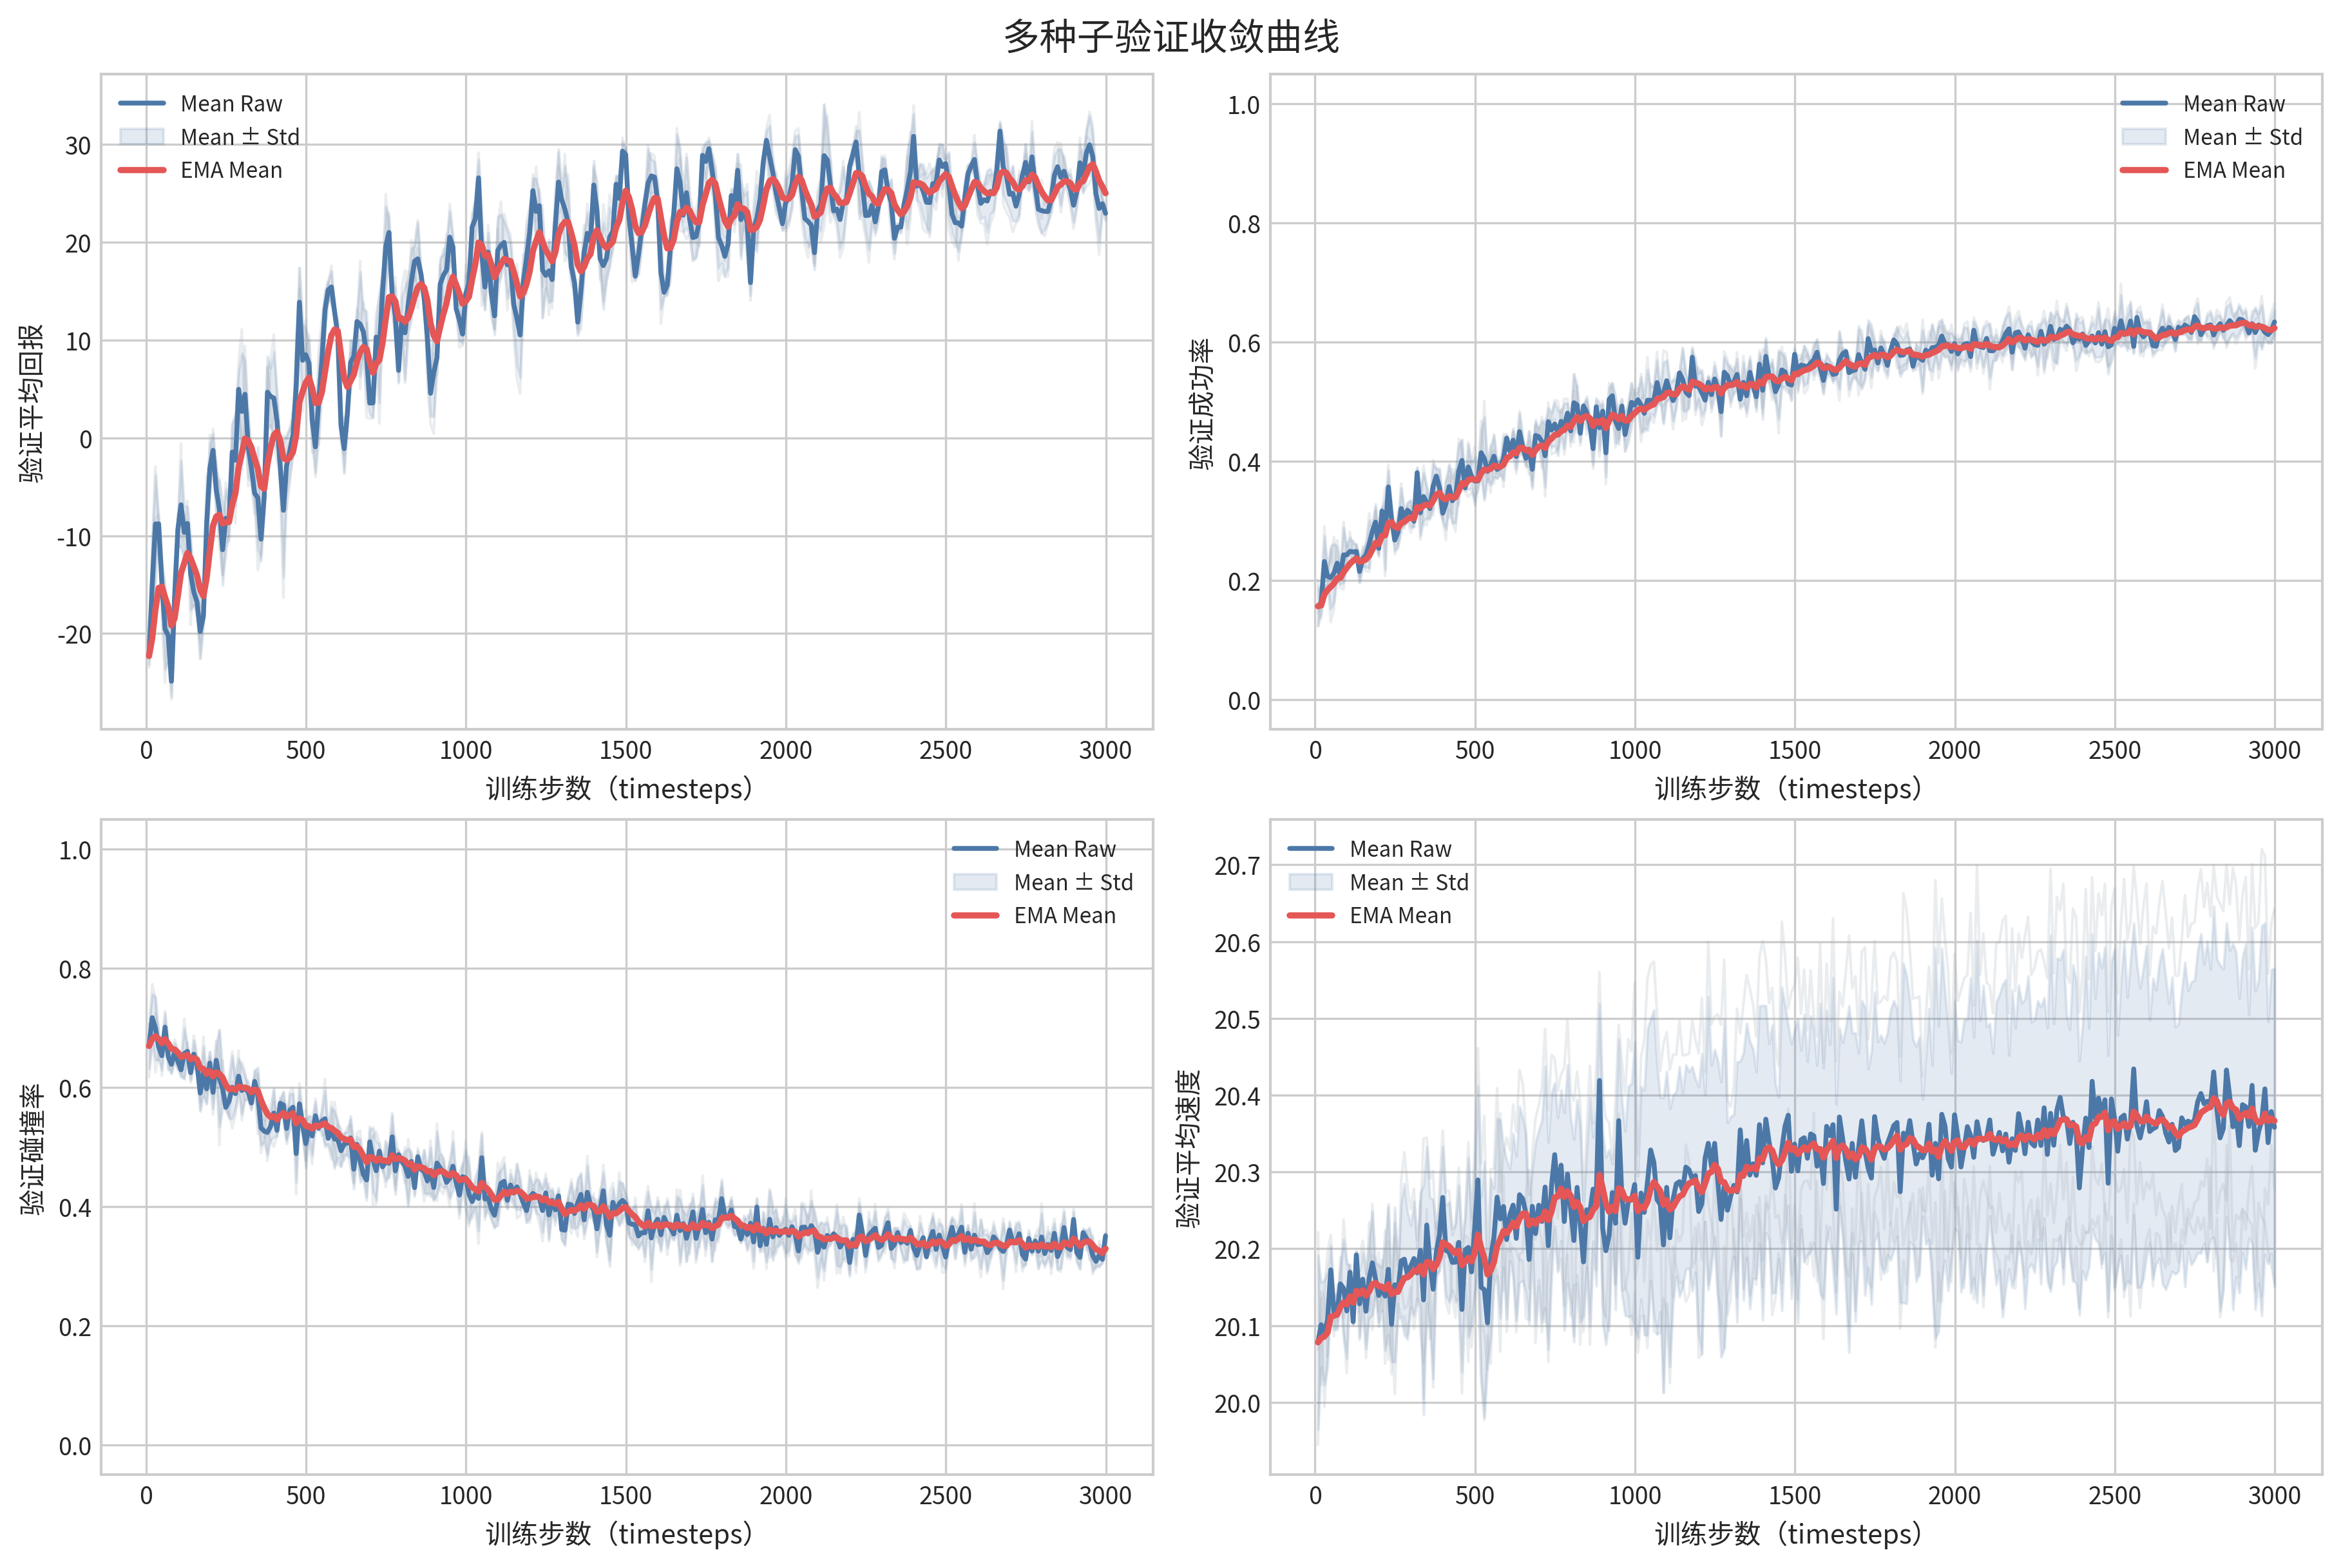

The data file committed next to this chart (first rows):
timesteps, mean_return_mean, mean_return_std, mean_return_smooth_mean, success_rate_mean, success_rate_std, success_rate_smooth_mean, collision_rate_mean, collision_rate_std, collision_rate_smooth_mean, mean_speed_mean, mean_speed_std, mean_speed_smooth_mean
9, -22.31, 0.8257, -22.31, 0.1565, 0.03276, 0.1565, 0.6696, 0.03824, 0.6696, 20.08, 0.1133, 20.08
19, -14.92, 4.568, -20.46, 0.1628, 0.01841, 0.1581, 0.7171, 0.03974, 0.6815, 20.1, 0.05537, 20.08
29, -8.8, 5.022, -17.55, 0.2318, 0.04258, 0.1765, 0.6995, 0.05303, 0.686, 20.09, 0.06862, 20.09
39, -8.788, 0.672, -15.36, 0.2066, 0.01385, 0.184, 0.6679, 0.02227, 0.6815, 20.11, 0.06221, 20.09
49, -14.78, 2.509, -15.21, 0.2046, 0.05344, 0.1892, 0.6533, 0.0242, 0.6744, 20.17, 0.03217, 20.11
59, -19.56, 4.143, -16.3, 0.2125, 0.0494, 0.195, 0.7013, 0.02321, 0.6812, 20.12, 0.02171, 20.11
69, -20.21, 2.595, -17.28, 0.229, 0.02814, 0.2035, 0.6516, 0.01945, 0.6738, 20.12, 0.02397, 20.11
79, -24.89, 1.558, -19.18, 0.2065, 0.0138, 0.2043, 0.6389, 0.01609, 0.6651, 20.15, 0.02463, 20.12
89, -16.2, 2.223, -18.44, 0.2428, 0.04649, 0.2139, 0.6597, 0.01529, 0.6637, 20.15, 0.06354, 20.13
99, -9.396, 1.414, -16.18, 0.2428, 0.01492, 0.2211, 0.6443, 0.01451, 0.6589, 20.12, 0.06168, 20.13
109, -6.834, 4.512, -13.84, 0.2487, 0.02381, 0.228, 0.6296, 0.01102, 0.6516, 20.17, 0.009557, 20.14
119, -9.658, 2.765, -12.79, 0.2479, 0.01473, 0.233, 0.6569, 0.04276, 0.6529, 20.11, 0.003890, 20.13
129, -8.746, 1.71, -11.78, 0.2486, 0.01256, 0.2369, 0.6607, 0.01049, 0.6548, 20.19, 0.004620, 20.15
139, -13.88, 3.738, -12.31, 0.215, 0.01861, 0.2314, 0.6249, 0.01218, 0.6474, 20.13, 0.04352, 20.14
149, -15.75, 1.307, -13.17, 0.2366, 0.01503, 0.2327, 0.656, 0.02325, 0.6495, 20.16, 0.03533, 20.15
159, -16.78, 1.552, -14.07, 0.2426, 0.01992, 0.2352, 0.6386, 0.01077, 0.6468, 20.12, 0.0487, 20.14
169, -19.8, 2.743, -15.5, 0.2604, 0.04039, 0.2415, 0.5906, 0.03078, 0.6327, 20.16, 0.05227, 20.14
179, -18.22, 0.7075, -16.18, 0.2826, 0.004655, 0.2518, 0.6269, 0.04227, 0.6313, 20.18, 0.06735, 20.15
189, -8.83, 3.524, -14.35, 0.2979, 0.03083, 0.2633, 0.5979, 0.02445, 0.6229, 20.16, 0.02184, 20.16
199, -3.131, 2.537, -11.54, 0.2538, 0.0141, 0.2609, 0.641, 0.01951, 0.6274, 20.14, 0.04015, 20.15
209, -1.262, 1.711, -8.972, 0.3165, 0.004100, 0.2748, 0.5918, 0.02727, 0.6185, 20.15, 0.02791, 20.15
219, -5.296, 2.209, -8.053, 0.2783, 0.06051, 0.2757, 0.6456, 0.02898, 0.6253, 20.14, 0.07081, 20.15
229, -7.3, 2.721, -7.865, 0.3569, 0.0279, 0.296, 0.6152, 0.08156, 0.6228, 20.17, 0.0852, 20.15
239, -11.44, 3.648, -8.759, 0.3033, 0.01638, 0.2978, 0.5983, 0.03342, 0.6167, 20.1, 0.04844, 20.14
249, -8.219, 2.987, -8.624, 0.2676, 0.01778, 0.2903, 0.5667, 0.003442, 0.6042, 20.15, 0.1009, 20.14
259, -8.522, 1.571, -8.598, 0.2806, 0.02585, 0.2878, 0.5767, 0.02909, 0.5973, 20.14, 0.03324, 20.14
269, -1.445, 2.86, -6.81, 0.3207, 0.03433, 0.2961, 0.6005, 0.05298, 0.5981, 20.18, 0.07535, 20.15
279, -2.275, 4.697, -5.676, 0.3048, 0.01238, 0.2982, 0.5895, 0.02535, 0.5959, 20.19, 0.09856, 20.16
289, 4.976, 1.905, -3.013, 0.3179, 0.01244, 0.3032, 0.6189, 0.03021, 0.6017, 20.16, 0.08328, 20.16
299, 2.703, 5.961, -1.584, 0.3122, 0.023, 0.3054, 0.5949, 0.03996, 0.6, 20.18, 0.05313, 20.17
309, 4.466, 3.513, -0.07177, 0.2992, 0.009241, 0.3039, 0.599, 0.01981, 0.5998, 20.19, 0.07447, 20.17
319, -0.9308, 3.135, -0.2865, 0.3809, 0.008145, 0.3231, 0.5924, 0.01341, 0.5979, 20.17, 0.03309, 20.17
329, -3.06, 1.579, -0.98, 0.3136, 0.03889, 0.3207, 0.5739, 0.01, 0.5919, 20.2, 0.07465, 20.18
339, -5.646, 1.506, -2.146, 0.3408, 0.04053, 0.3257, 0.6102, 0.01813, 0.5965, 20.13, 0.1498, 20.17
349, -6.133, 5.217, -3.143, 0.3309, 0.02717, 0.327, 0.5876, 0.04642, 0.5943, 20.23, 0.1021, 20.18
359, -10.37, 2.2, -4.949, 0.3206, 0.01597, 0.3254, 0.5322, 0.0299, 0.5787, 20.18, 0.08569, 20.18
369, -5.986, 1.735, -5.208, 0.358, 0.0382, 0.3336, 0.5267, 0.01806, 0.5657, 20.15, 0.1165, 20.17
379, 4.677, 3.694, -2.737, 0.3751, 0.01257, 0.344, 0.5246, 0.03824, 0.5554, 20.2, 0.03016, 20.18
389, 4.247, 2.928, -0.9908, 0.3556, 0.03012, 0.3469, 0.5347, 0.02342, 0.5503, 20.22, 0.04704, 20.19
399, 4.082, 4.724, 0.2774, 0.3128, 0.01433, 0.3384, 0.5571, 0.04086, 0.552, 20.27, 0.06627, 20.21
409, 1.716, 2.935, 0.637, 0.3285, 0.04319, 0.3359, 0.528, 0.009456, 0.546, 20.2, 0.059, 20.21
419, -2.938, 1.786, -0.2566, 0.3575, 0.03779, 0.3413, 0.5734, 0.009582, 0.5528, 20.2, 0.06528, 20.2
429, -7.404, 6.829, -2.044, 0.3337, 0.03803, 0.3394, 0.5706, 0.02169, 0.5573, 20.18, 0.0361, 20.2
439, -2.87, 3.148, -2.25, 0.3404, 0.04342, 0.3397, 0.531, 0.02538, 0.5507, 20.18, 0.05181, 20.19
449, -1.34, 2.396, -2.023, 0.383, 0.04546, 0.3505, 0.5618, 0.02713, 0.5535, 20.21, 0.07388, 20.2
459, 0.2955, 1.85, -1.443, 0.4015, 0.03498, 0.3632, 0.5669, 0.02342, 0.5568, 20.12, 0.08184, 20.18
469, 5.347, 3.901, 0.2545, 0.3553, 0.004715, 0.3613, 0.489, 0.04813, 0.5399, 20.2, 0.04262, 20.18
479, 13.88, 3.525, 3.661, 0.3905, 0.03804, 0.3686, 0.5726, 0.02506, 0.548, 20.2, 0.1169, 20.19
489, 7.936, 3.764, 4.73, 0.375, 0.02092, 0.3702, 0.5373, 0.01356, 0.5454, 20.17, 0.0696, 20.18
499, 8.502, 2.671, 5.673, 0.3667, 0.04083, 0.3693, 0.5057, 0.04059, 0.5354, 20.23, 0.08469, 20.19
509, 7.62, 2.157, 6.16, 0.3668, 0.01136, 0.3687, 0.5335, 0.01823, 0.535, 20.29, 0.1224, 20.22
519, 1.829, 2.573, 5.077, 0.4143, 0.03789, 0.3801, 0.5185, 0.03322, 0.5308, 20.15, 0.1177, 20.2
529, -0.9117, 2.675, 3.58, 0.4044, 0.07001, 0.3862, 0.5525, 0.02348, 0.5363, 20.15, 0.1665, 20.19
539, 3.609, 3.977, 3.587, 0.383, 0.01257, 0.3854, 0.5318, 0.002108, 0.5351, 20.1, 0.05669, 20.17
549, 7.784, 3.088, 4.636, 0.3932, 0.03342, 0.3873, 0.5434, 0.01745, 0.5372, 20.19, 0.1043, 20.17
559, 13.07, 1.919, 6.745, 0.4085, 0.03488, 0.3926, 0.5475, 0.04754, 0.5398, 20.21, 0.06383, 20.18
569, 15.13, 0.9866, 8.841, 0.3863, 0.01528, 0.3911, 0.5146, 0.009431, 0.5335, 20.27, 0.1023, 20.2
579, 15.44, 1.646, 10.49, 0.39, 0.01257, 0.3908, 0.5274, 0.03944, 0.532, 20.24, 0.1291, 20.21
589, 12.89, 0.5703, 11.09, 0.4049, 0.03659, 0.3943, 0.5133, 0.04673, 0.5273, 20.25, 0.07891, 20.22
599, 10.44, 1.305, 10.93, 0.4387, 0.005548, 0.4054, 0.5134, 0.03039, 0.5238, 20.21, 0.1035, 20.22
... 240 more rows
